Run: headless pygame with SDL's dummy video driver; simulated clock (each Clock.tick advances the game by its frame time, no real sleeping); random seed 0; keys injected as events and as key.get_pressed() state; no mouse input.
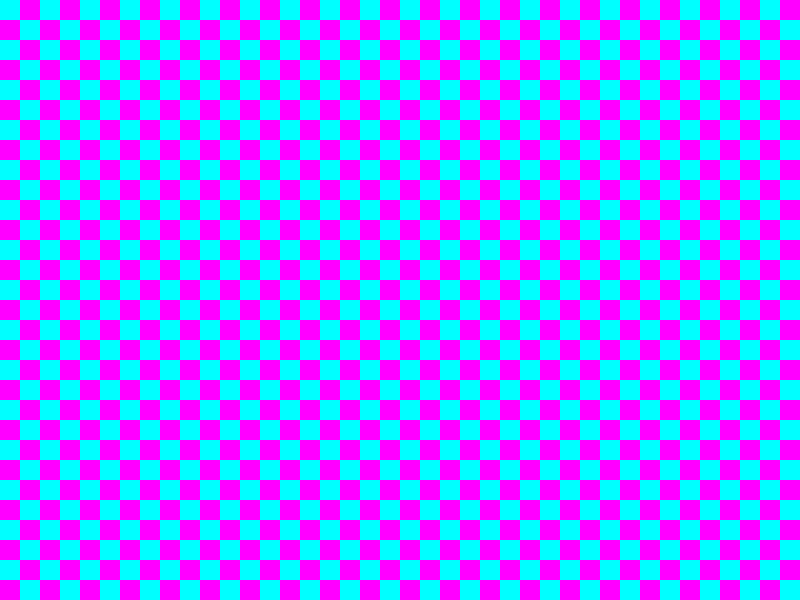
Frame 1 of 4 · flips 1–60 · no input
Frame 2 of 4 · flips 61–180 · tapped SPACE, RETURN · held RIGHT (→), D · screen unchanged from frame 1, image omitted
Frame 3 of 4 · flips 181–300 · held DOWN (↓), S · screen unchanged from frame 2, image omitted
Frame 4 of 4 · flips 301–420 · held LEFT (←), A, UP (↑), W · screen unchanged from frame 3, image omitted

The pygame program that drew these frames:

import pygame
import sys

screen = pygame.display.set_mode((800, 600))

r = pygame.Rect(0, 0, 800, 600)
pygame.draw.rect(screen, (255, 255, 255), r, 0)

size = 20

c = 0

font = pygame.font.SysFont('couriernew', 40)
text = font.render(str('Hello'), True, (0, 0, 0))
screen.blit(text, (50, 50))

for j in range(600//size):
    for i in range(800//size):
        r = pygame.Rect(size * i, size * j, size, size)
        if j % 2 == 0:
            if i % 2 == 0:
                pygame.draw.rect(screen, (0, 255, 255), r, 0)
            else:
                pygame.draw.rect(screen, (255, 0, 255), r, 0)
        else:
            if i % 2 == 0:
                pygame.draw.rect(screen, (255, 0, 255), r, 0)
            else:
                pygame.draw.rect(screen, (0, 255, 255), r, 0)
        c += 1
while True:
    for ev in pygame.event.get():
        if ev.type == pygame.QUIT:
            pygame.quit()
    pygame.display.flip()
